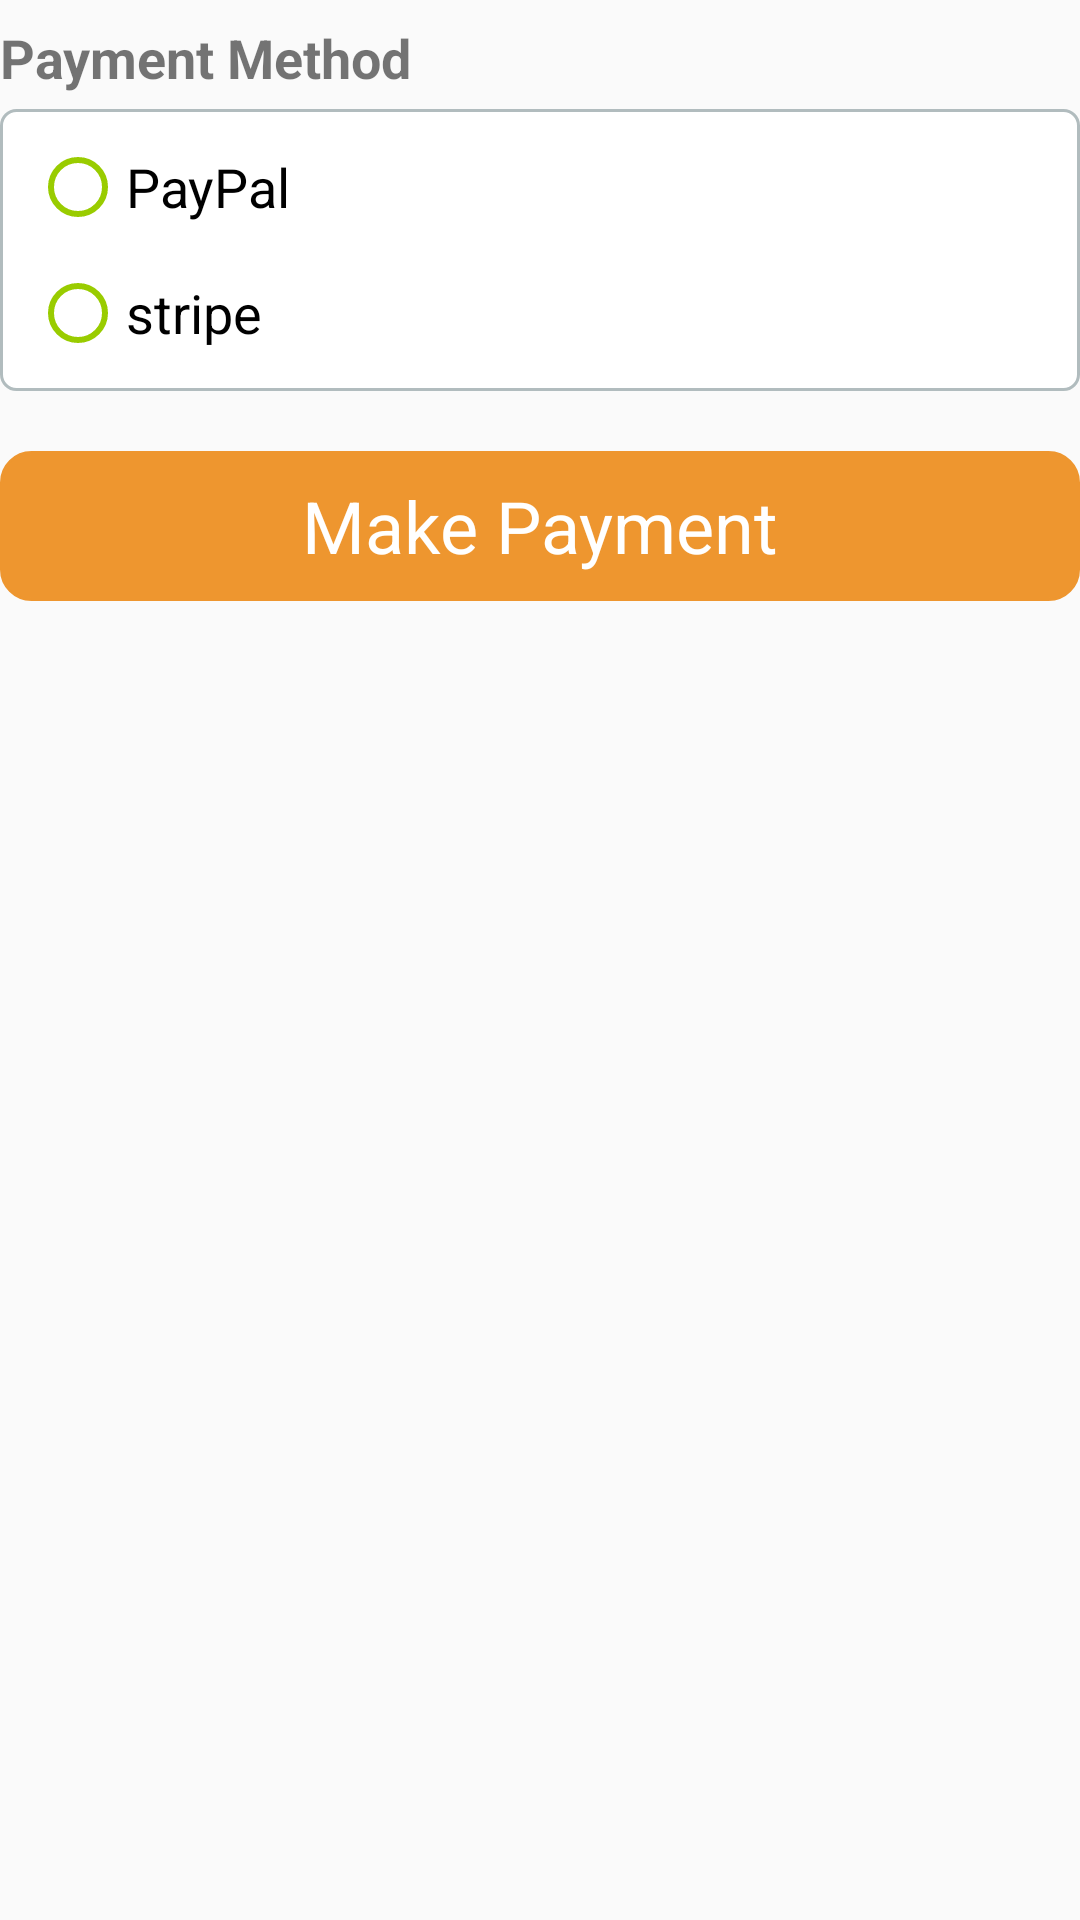

The Android layout XML behind this screen, and the referenced resources:
<!-- AndroidManifest.xml: application theme AppTheme -->
<!-- res/layout/payment_type.xml -->
<?xml version="1.0" encoding="utf-8"?>
<RelativeLayout xmlns:android="http://schemas.android.com/apk/res/android"
    android:layout_width="match_parent"
    android:layout_height="wrap_content"
    android:orientation="vertical">

    <TextView
        android:id="@+id/tv_payment_method"
        android:layout_width="match_parent"
        android:layout_height="wrap_content"
        android:layout_below="@+id/linearLayout1"
        android:gravity="bottom|left"
        android:paddingBottom="5dp"
        android:paddingTop="7dp"
        android:text="@string/payment_method"
        android:textSize="18sp"
        android:textStyle="bold" />

    <RadioGroup
        android:id="@+id/radioGroup"
        android:layout_width="match_parent"
        android:layout_height="wrap_content"
        android:layout_alignParentEnd="true"
        android:layout_alignParentRight="true"
        android:layout_below="@+id/tv_payment_method"
        android:background="@drawable/payment_background"
        android:orientation="vertical"
        android:padding="10dp">

        <RadioButton
            android:id="@+id/rb_paypal"
            android:layout_width="wrap_content"
            android:layout_height="wrap_content"
            android:layout_alignBaseline="@+id/setStatus"
            android:layout_alignBottom="@+id/setStatus"
            android:layout_alignParentEnd="true"
            android:layout_alignParentRight="true"
            android:layout_marginBottom="10dp"
            android:paddingRight="10dp"
            android:text="@string/paypal"
            android:buttonTint="@android:color/holo_green_light"
            android:textSize="18sp" />

        <RadioButton
            android:id="@+id/rb_stripe"
            android:layout_width="102dp"
            android:layout_height="wrap_content"
            android:layout_alignLeft="@+id/rb_paypal"
            android:layout_alignParentEnd="true"
            android:layout_alignParentRight="true"
            android:layout_alignStart="@+id/rb_paypal"
            android:layout_below="@+id/rb_paypal"
            android:paddingRight="10dp"
            android:text="@string/stripe"
            android:buttonTint="@android:color/holo_green_light"
            android:textSize="18sp" />
    </RadioGroup>
    <TextView
        android:id="@+id/tv_submit"
        android:layout_width="match_parent"
        android:layout_height="50dp"
        android:layout_alignParentLeft="true"
        android:layout_alignParentStart="true"
        android:layout_below="@+id/radioGroup"
        android:layout_gravity="center"
        android:layout_marginTop="20dp"
        android:background="@drawable/button_background"
        android:gravity="center"
        android:text="@string/make_payment"
        android:textAlignment="center"
        android:layout_marginBottom="5dp"
        android:textColor="@android:color/white"
        android:textSize="24sp" />
</RelativeLayout>
<!-- resources referenced by this layout -->
<resources>
  <!-- drawable button_background (drawable) -->
  <?xml version="1.0" encoding="UTF-8"?>
  <shape xmlns:android="http://schemas.android.com/apk/res/android">
      <solid android:color="@color/secondHeader"/>
      <corners android:radius="10dp"/>
      <stroke
          android:width="1dp"
          android:color="@color/secondHeader"/>
      <padding android:left="1dip" android:top="1dip" android:right="1dip" android:bottom="1dip" />
  </shape>
  <!-- drawable payment_background (drawable) -->
  <?xml version="1.0" encoding="UTF-8"?>
  <shape xmlns:android="http://schemas.android.com/apk/res/android">
      <solid android:color="#FFFFFF"/>
      <stroke android:width="1dip" android:color="#B1BCBE" />
  
      <corners android:radius="5dip"/>
  
  </shape>
  <string name="make_payment">Make Payment</string>
  <string name="payment_method">Payment Method</string>
  <string name="paypal">PayPal</string>
  <string name="stripe">stripe</string>
  <style name="AppTheme" parent="Theme.AppCompat.Light.DarkActionBar">
          
          <item name="colorPrimary">@color/colorPrimary</item>
          <item name="colorPrimaryDark">@color/colorPrimary</item>
          <item name="colorAccent">@color/colorAccent</item>
      </style>
  <color name="secondHeader">#EE962F</color>
  <color name="colorPrimary">#C26E1B</color>
  <color name="colorAccent">#FF4081</color>
</resources>
